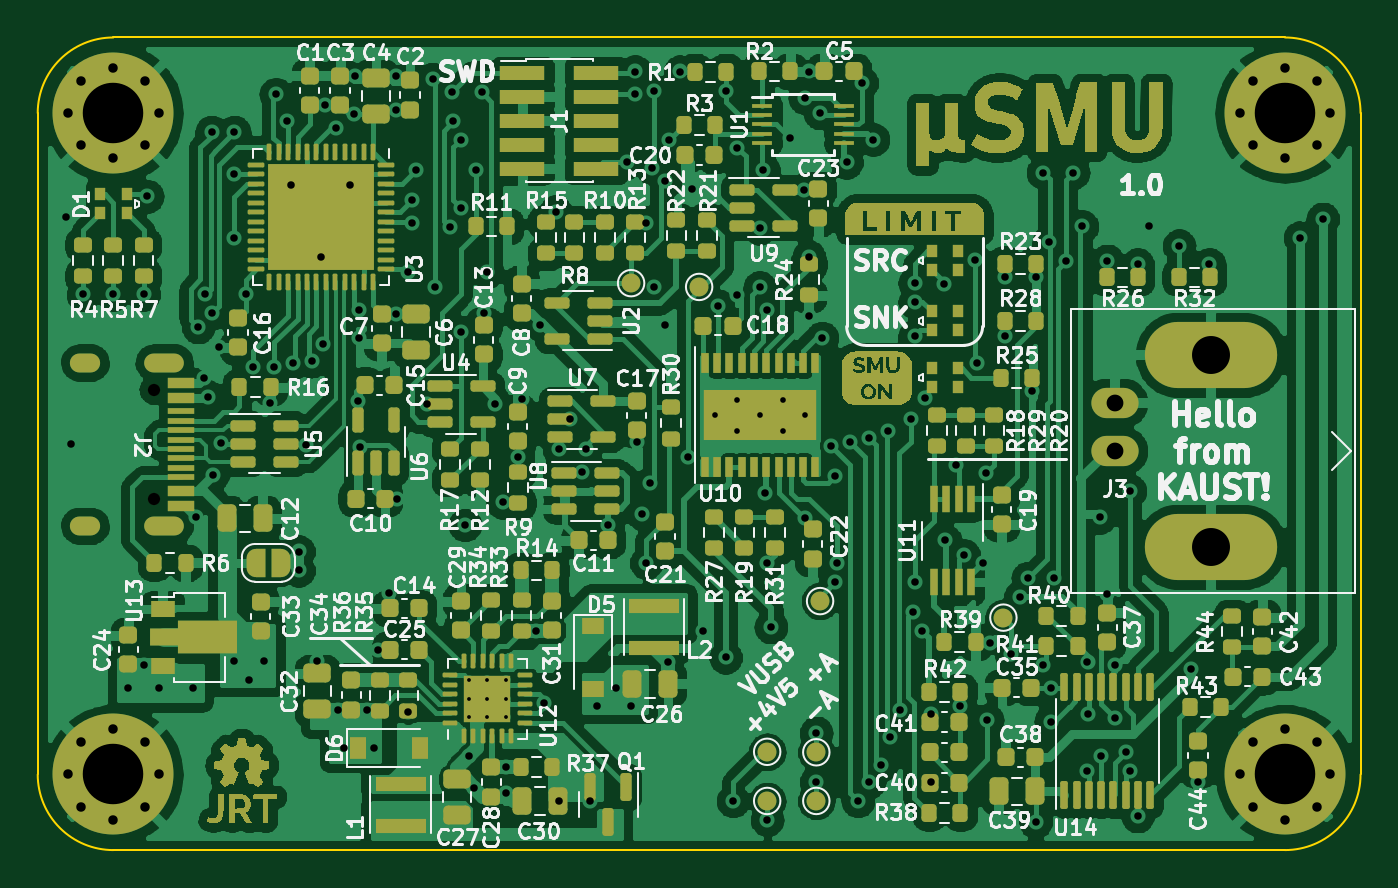
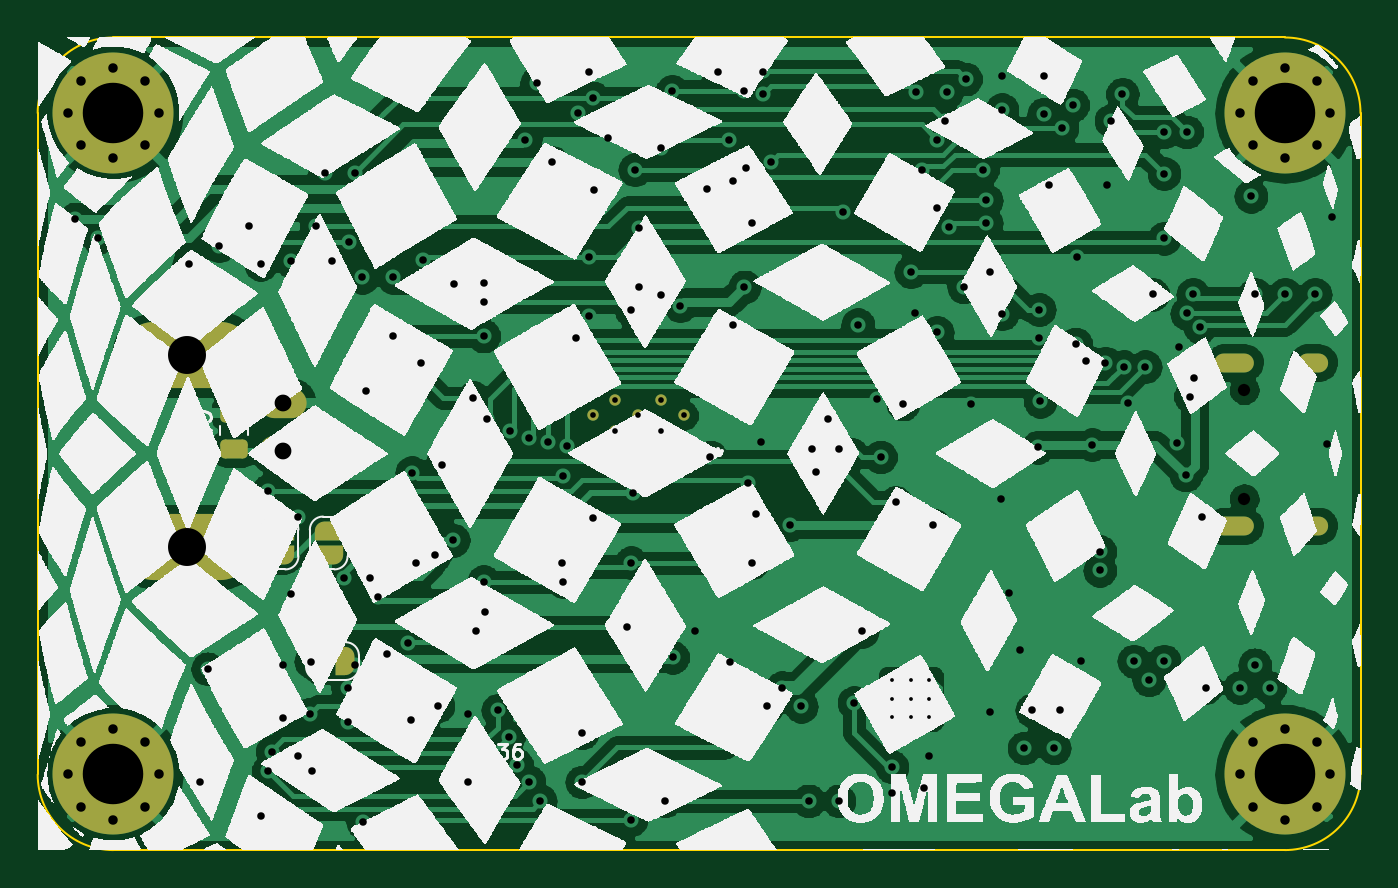
Circuit board: 12 layer files. Board 70.0 x 43.0 mm.
- bottom_copper: uSMU_v10-B_Cu.gbr (360140 bytes)
- bottom_mask: uSMU_v10-B_Mask.gbr (4645 bytes)
- paste: uSMU_v10-B_Paste.gbr (1180 bytes)
- bottom_silk: uSMU_v10-B_Silkscreen.gbr (659974 bytes)
- outline: uSMU_v10-Edge_Cuts.gbr (995 bytes)
- top_copper: uSMU_v10-F_Cu.gbr (655212 bytes)
- top_mask: uSMU_v10-F_Mask.gbr (66350 bytes)
- paste: uSMU_v10-F_Paste.gbr (18186 bytes)
- top_silk: uSMU_v10-F_Silkscreen.gbr (126290 bytes)
- drill: uSMU_v10-NPTH.drl (369 bytes)
- drill: uSMU_v10-PTH.drl (5285 bytes)
- inner_copper: uSMU_v10-Power.gbr (500098 bytes)

=== bottom_copper: uSMU_v10-B_Cu.gbr (360140 bytes, source omitted) ===
=== bottom_mask: uSMU_v10-B_Mask.gbr (4645 bytes, source withheld) ===
=== paste: uSMU_v10-B_Paste.gbr (1180 bytes, source withheld) ===
=== bottom_silk: uSMU_v10-B_Silkscreen.gbr (659974 bytes, source omitted) ===
=== outline: uSMU_v10-Edge_Cuts.gbr ===
%TF.GenerationSoftware,KiCad,Pcbnew,(6.0.0)*%
%TF.CreationDate,2022-03-21T15:30:00+00:00*%
%TF.ProjectId,uSMU_v10,75534d55-5f76-4313-902e-6b696361645f,rev?*%
%TF.SameCoordinates,Original*%
%TF.FileFunction,Profile,NP*%
%FSLAX46Y46*%
G04 Gerber Fmt 4.6, Leading zero omitted, Abs format (unit mm)*
G04 Created by KiCad (PCBNEW (6.0.0)) date 2022-03-21 15:30:00*
%MOMM*%
%LPD*%
G01*
G04 APERTURE LIST*
%TA.AperFunction,Profile*%
%ADD10C,0.100000*%
%TD*%
G04 APERTURE END LIST*
D10*
X107000000Y-123000000D02*
G75*
G03*
X111000000Y-127000000I4000000J0D01*
G01*
X173000000Y-127000000D02*
X111000000Y-127000000D01*
X107000000Y-123000000D02*
X107000000Y-88000000D01*
X177000000Y-88000000D02*
G75*
G03*
X173000000Y-84000000I-4000000J0D01*
G01*
X177000000Y-88000000D02*
X177000000Y-123000000D01*
X111000000Y-84000000D02*
X173000000Y-84000000D01*
X111000000Y-84000000D02*
G75*
G03*
X107000000Y-88000000I0J-4000000D01*
G01*
X173000000Y-127000000D02*
G75*
G03*
X177000000Y-123000000I0J4000000D01*
G01*
M02*

=== top_copper: uSMU_v10-F_Cu.gbr (655212 bytes, source omitted) ===
=== top_mask: uSMU_v10-F_Mask.gbr (66350 bytes, source omitted) ===
=== paste: uSMU_v10-F_Paste.gbr (18186 bytes, source omitted) ===
=== top_silk: uSMU_v10-F_Silkscreen.gbr (126290 bytes, source omitted) ===
=== drill: uSMU_v10-NPTH.drl ===
M48
; DRILL file {KiCad (6.0.0)} date Mon Mar 21 15:29:56 2022
; FORMAT={-:-/ absolute / inch / decimal}
; #@! TF.CreationDate,2022-03-21T15:29:56+00:00
; #@! TF.GenerationSoftware,Kicad,Pcbnew,(6.0.0)
; #@! TF.FileFunction,NonPlated,1,4,NPTH
FMAT,2
INCH
; #@! TA.AperFunction,NonPlated,NPTH,ComponentDrill
T1C0.0256
%
G90
G05
T1
X4.4549Y-4.0407
X4.4549Y-4.2683
T0
M30

=== drill: uSMU_v10-PTH.drl (5285 bytes, source omitted) ===
=== inner_copper: uSMU_v10-Power.gbr (500098 bytes, source omitted) ===
